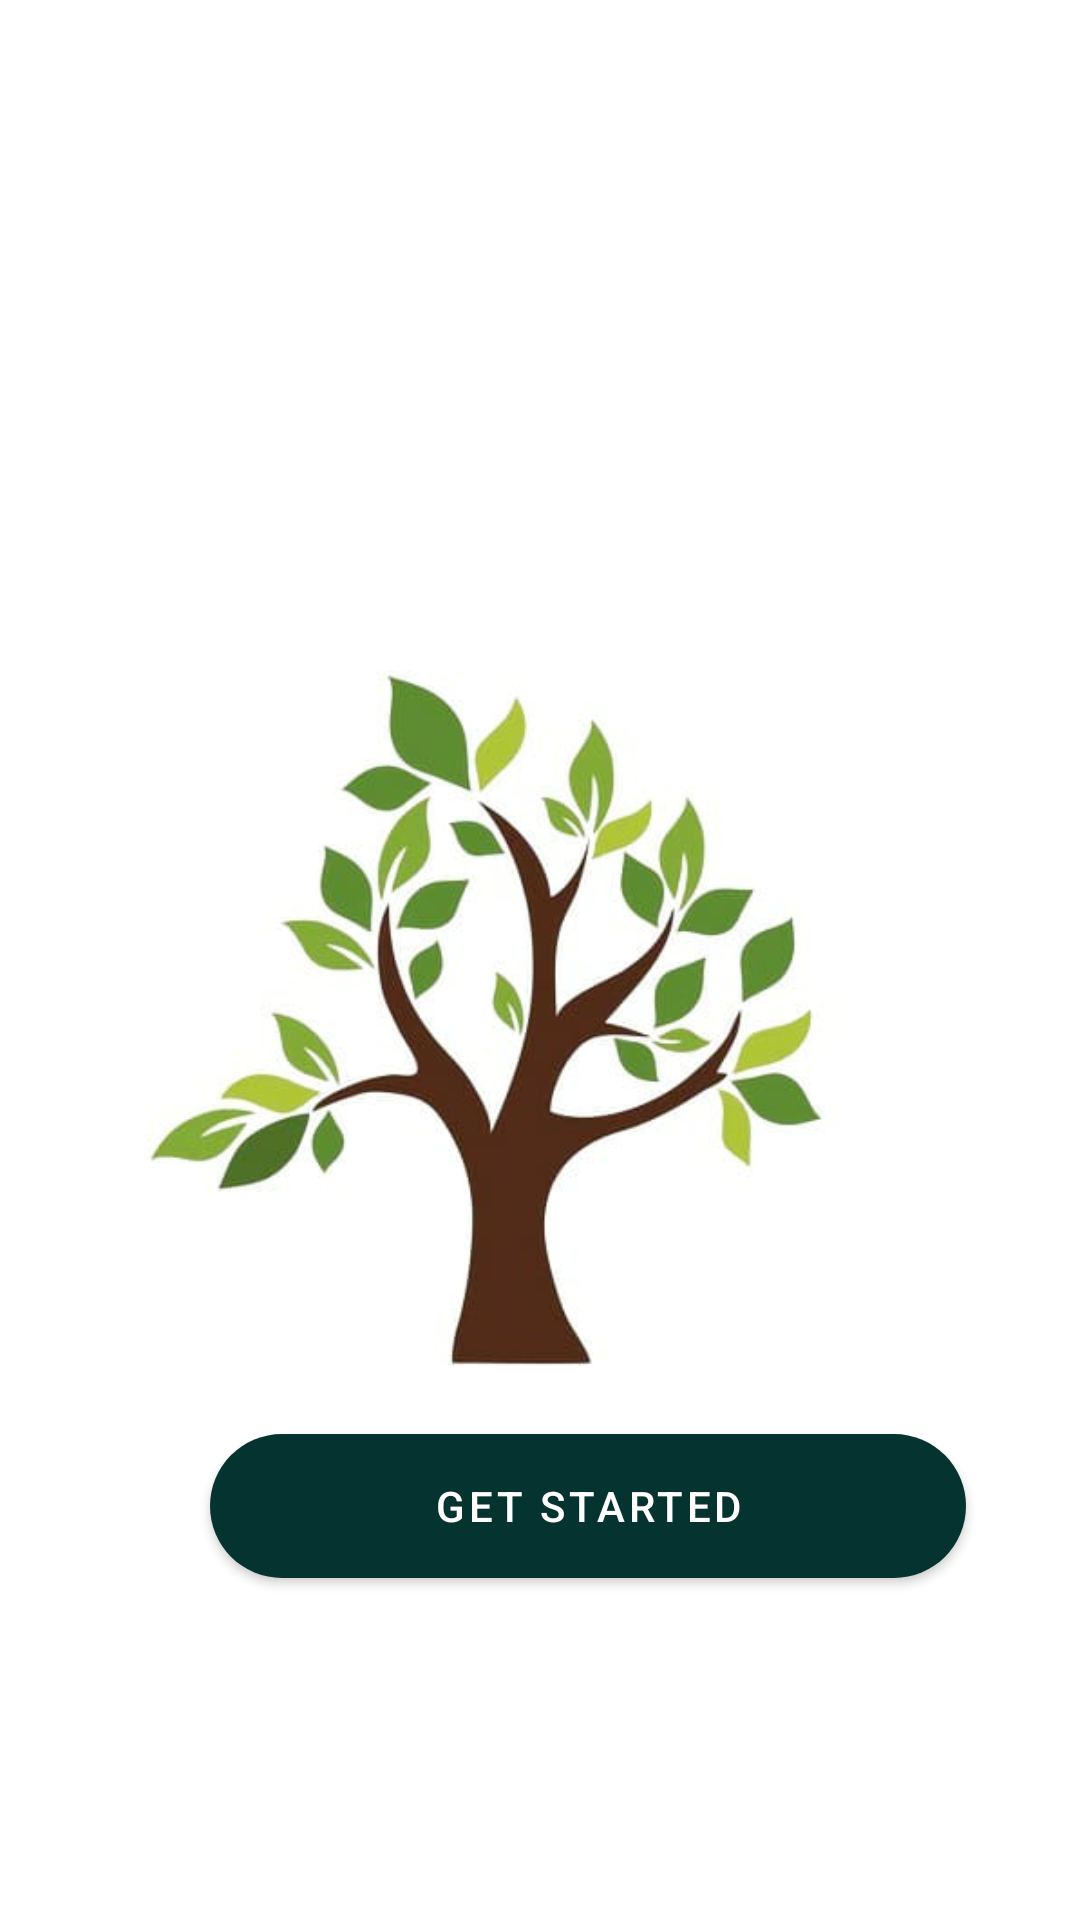

Produce the Android XML layout that renders to this screen, including the resource entries it uses.
<!-- AndroidManifest.xml: application theme Theme.MyPlantApp -->
<!-- res/layout/fragment_first.xml -->
<?xml version="1.0" encoding="utf-8"?>
<RelativeLayout xmlns:android="http://schemas.android.com/apk/res/android"
    xmlns:app="http://schemas.android.com/apk/res-auto"
    xmlns:tools="http://schemas.android.com/tools"
    android:layout_width="match_parent"
    android:layout_height="match_parent"
    tools:context=".FirstFragment">

    <Button
        android:id="@+id/button2"
        android:layout_width="252dp"
        android:layout_height="wrap_content"
        android:layout_alignParentBottom="true"
        android:layout_marginLeft="70dp"
        android:layout_marginBottom="114dp"
        android:background="@drawable/round_btn"
        android:text="Get Started"
        android:textColor="@color/black" />

    <ImageView
        android:layout_marginTop="190dp"
        android:id="@+id/imageView"
        android:layout_width="500dp"
        android:layout_height="300dp"
        app:srcCompat="@drawable/plain_plant" />
</RelativeLayout>
<!-- resources referenced by this layout -->
<resources>
  <color name="black">#FFFDFD</color>
  <!-- drawable plain_plant: jpeg bitmap (drawable, 17333 bytes) -->
  <!-- drawable round_btn (drawable) -->
  <?xml version="1.0" encoding="utf-8"?>
  <shape xmlns:android="http://schemas.android.com/apk/res/android">
      <solid android:color="#023020"/>
      <corners
          android:topRightRadius="45dp"
          android:topLeftRadius="45dp"
          android:bottomLeftRadius="45dp"
          android:bottomRightRadius="45dp"/>
  </shape>
  <style name="Theme.MyPlantApp" parent="Theme.MaterialComponents.DayNight.DarkActionBar">
          
          <item name="colorPrimary">@color/purple_500</item>
          <item name="colorPrimaryVariant">@color/purple_700</item>
          <item name="colorOnPrimary">@color/white</item>
          
          <item name="colorSecondary">@color/teal_200</item>
          <item name="colorSecondaryVariant">@color/teal_700</item>
          <item name="colorOnSecondary">@color/black</item>
          
          <item name="android:statusBarColor">?attr/colorPrimaryVariant</item>
          
      </style>
  <color name="purple_500">#05332F</color>
  <color name="purple_700">#013703</color>
  <color name="white">#FFFFFFFF</color>
  <color name="teal_200">#FF03DAC5</color>
  <color name="teal_700">#FF018786</color>
</resources>
